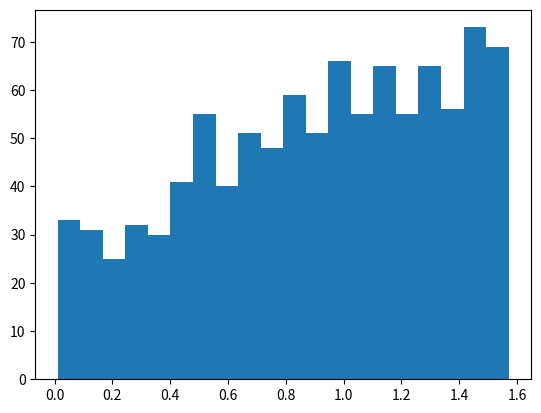

The script that saved this image: (Note: this script raises an exception after producing the figure.)
# [redacted]
#
# This program displays the accept and reject method - generate a value x with a pdf(x) as the gaussian distribution. 
# Then generate a y value where if it is greater than the pdf(x), we reject that x, otherwise we accept it  

# Physically, the gluon is emitted from the quark at an angle 
# Assumptions: the gluon is emitted between 0 and pi/2 radians, and its angle has a gaussian distribution 
import math
import random
import matplotlib.pyplot as plt

angles = [] 
mean = math.pi/2 # sets the mean and std for the gaussian function
std = 2

while len(angles) != 1000:
    x = random.random()*(math.pi/2.00) # our generated angle to accept or reject
    y = random.random() 
    g = math.exp((-(x-mean)**2)/(2*std))/(2*math.sqrt(std*math.pi)) # gaussian density distribution personalized for gluon angle
    
    if g >= y:
        angles.append(x)
    
plt.hist(angles, bins = 20, normed = True)
plt.title("Distribution of Gluon Angle")
plt.xlabel("Angle of emitted gluon")
plt.ylabel("Density")
plt.show()

